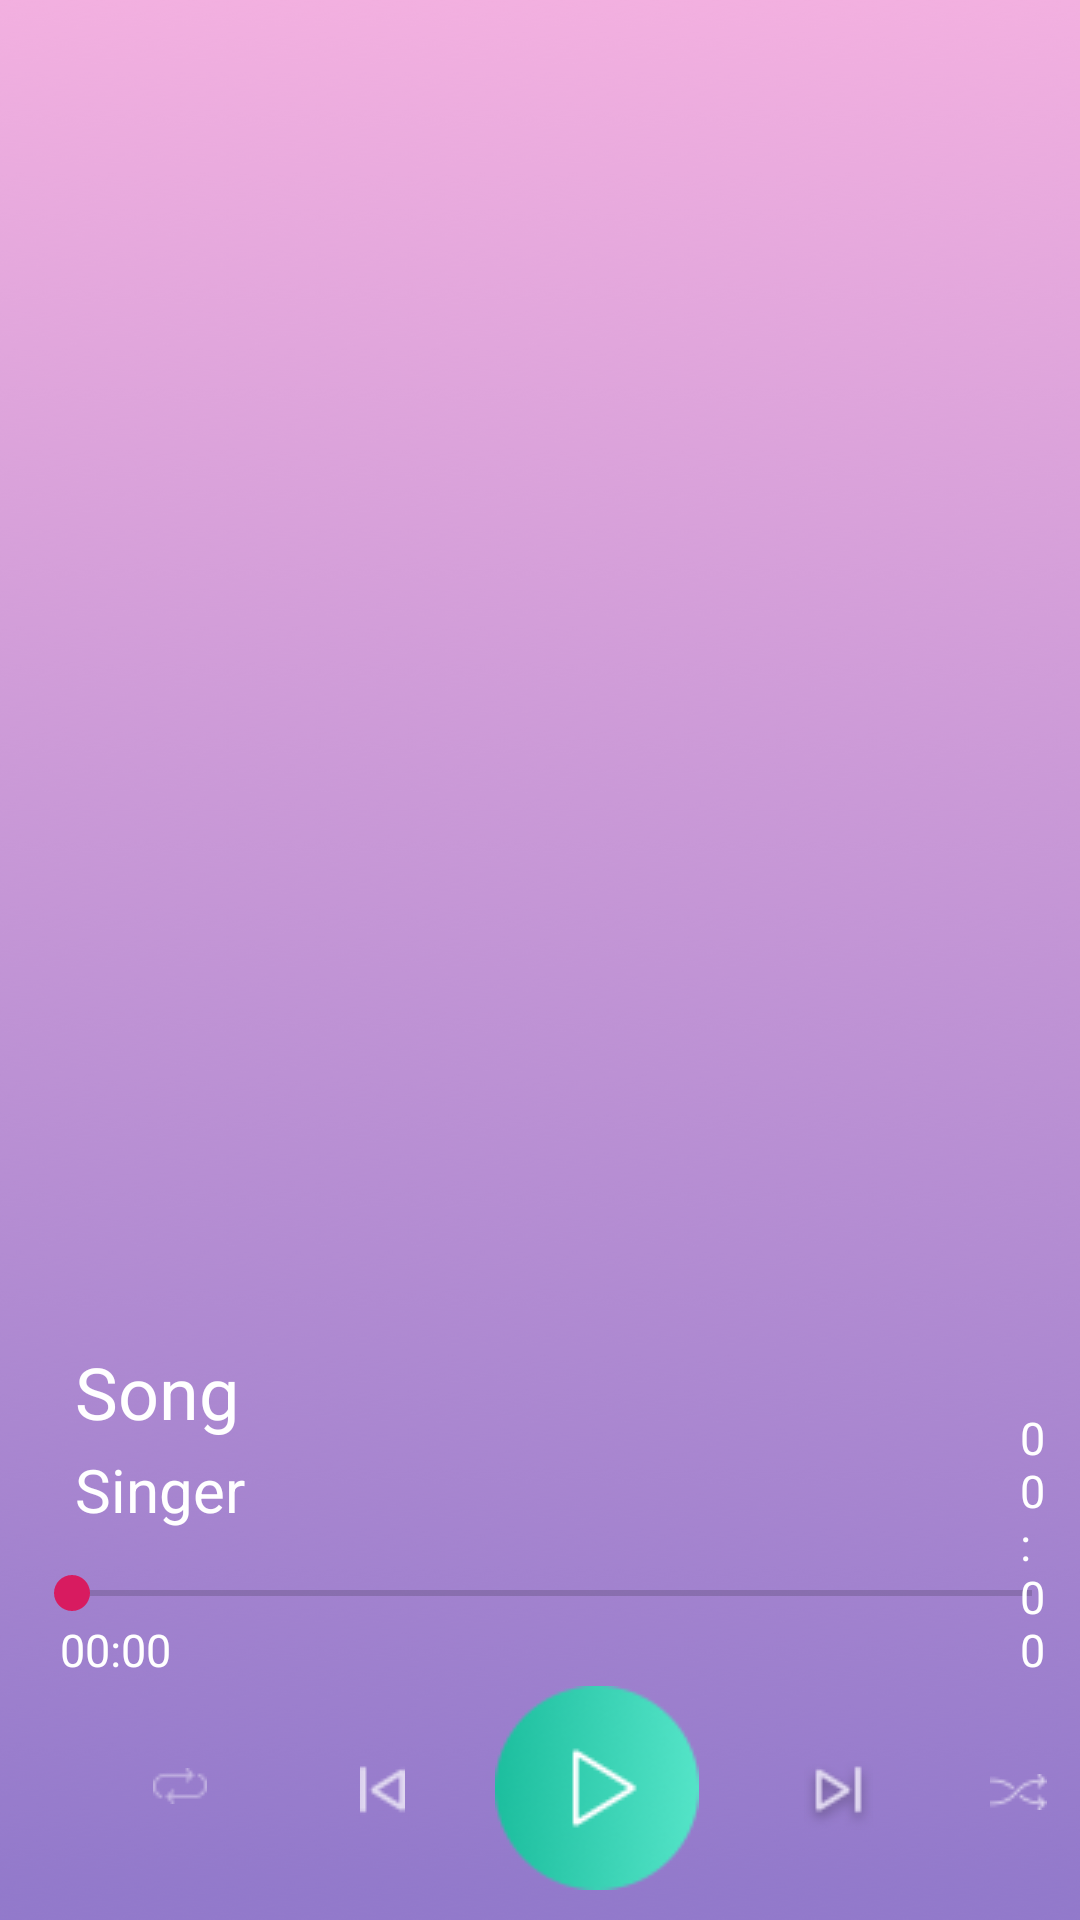

This screen was rendered from an Android layout file. Write that file and the resources it references.
<!-- AndroidManifest.xml: application theme AppTheme -->
<!-- res/layout/activity_song.xml -->
<?xml version="1.0" encoding="utf-8"?>
<RelativeLayout xmlns:android="http://schemas.android.com/apk/res/android"
    xmlns:app="http://schemas.android.com/apk/res-auto"
    xmlns:tools="http://schemas.android.com/tools"
    android:layout_width="match_parent"
    android:layout_height="match_parent"
    android:background="@drawable/bg_android"
    tools:context=".ActivityA">

    <TextView
        android:textSize="24sp"
        android:padding="10dp"
        android:id="@+id/textviewTitle"
        android:text="Song"
        android:textColor="#fff"
        android:layout_width="match_parent"
        android:layout_height="wrap_content"
        android:gravity="bottom"
        android:layout_alignParentBottom="true"
        android:layout_marginBottom="150dp"
        android:layout_marginStart="15dp"
        />
    <TextView
        android:textSize="20sp"
        android:padding="10dp"
        android:id="@+id/singer"
        android:text="Singer"
        android:textColor="#fff"
        android:layout_width="match_parent"
        android:layout_height="wrap_content"
        android:gravity="bottom"
        android:layout_alignParentBottom="true"
        android:layout_marginBottom="120dp"
        android:layout_marginStart="15dp"
        />

    <ImageView
        android:id="@+id/imageSong"
        android:layout_width="340dp"
        android:layout_height="340dp"
        android:layout_marginTop="100dp"
        android:layout_marginRight="0dp"
        android:layout_marginLeft="30dp"/>


    <ImageButton
        android:background="@null"
        android:layout_width="wrap_content"
        android:layout_height="wrap_content"
        android:src="@drawable/previous"
        android:layout_alignParentBottom="true"
        android:layout_alignParentLeft="true"
        android:layout_alignParentStart="true"
        android:layout_marginStart="120dp"
        android:layout_marginBottom="35dp"
        android:id="@+id/previous"
        />

    <ImageButton
        android:background="@null"
        android:layout_width="wrap_content"
        android:layout_height="wrap_content"
        android:src="@drawable/next"
        android:layout_alignParentBottom="true"
        android:layout_alignParentRight="true"
        android:layout_alignParentStart="true"
        android:layout_marginLeft="268dp"
        android:layout_marginBottom="30dp"
        android:id="@+id/next"
        />


    <ImageButton
        android:background="@null"
        android:layout_width="wrap_content"
        android:layout_height="wrap_content"
        android:src="@drawable/play"
        android:layout_alignParentBottom="true"
        android:layout_alignParentLeft="true"
        android:layout_alignParentStart="true"
        android:layout_marginLeft="165dp"
        android:layout_marginBottom="10dp"
        android:id="@+id/play"
        />

        <ImageButton
            android:background="@null"
            android:layout_width="wrap_content"
            android:layout_height="wrap_content"
            android:src="@drawable/repeat"
            android:layout_alignParentBottom="true"
            android:layout_alignParentLeft="true"
            android:layout_alignParentStart="true"
            android:layout_marginStart="51dp"
            android:layout_marginBottom="38.5dp"
            android:id="@+id/repeat"
            />

        <ImageButton
            android:background="@null"
            android:layout_width="wrap_content"
            android:layout_height="wrap_content"
            android:src="@drawable/random"
            android:layout_alignParentBottom="true"
            android:layout_alignParentRight="true"
            android:layout_alignParentStart="true"
            android:layout_marginLeft="330dp"
            android:layout_marginBottom="36.5dp"
            android:id="@+id/random"
            />

    <SeekBar
        android:layout_marginLeft="10dp"
        android:layout_marginRight="10dp"
        android:id="@+id/seek_bar"
        android:layout_width="match_parent"
        android:layout_height="wrap_content"
        android:layout_alignParentBottom="true"
        android:layout_alignParentLeft="true"
        android:layout_alignParentStart="true"
        android:layout_marginStart="8dp"
        android:layout_marginBottom="100dp" />
    <TextView
        android:textSize="15dp"
        android:text="00:00"
        android:textColor="#fff"
        android:layout_marginLeft="20dp"
        android:layout_marginRight="50dp"
        android:id="@+id/time_start"
        android:layout_width="match_parent"
        android:layout_height="wrap_content"
        android:layout_alignParentBottom="true"
        android:layout_alignParentLeft="true"
        android:layout_alignParentStart="true"
        android:layout_marginStart="20dp"
        android:layout_marginBottom="80dp" />
    <TextView
        android:textSize="15dp"
        android:text="00:00"
        android:textColor="#fff"
        android:layout_marginRight="10dp"
        android:id="@+id/time_end"
        android:layout_width="match_parent"
        android:layout_height="wrap_content"
        android:layout_alignParentBottom="true"
        android:layout_alignParentRight="true"
        android:layout_alignParentStart="true"
        android:layout_marginLeft="340dp"
        android:layout_marginBottom="80dp"/>
</RelativeLayout>
<!-- resources referenced by this layout -->
<resources>
  <!-- drawable bg_android: png bitmap (drawable, 241612 bytes) -->
  <!-- drawable next: png bitmap (drawable, 1146 bytes) -->
  <!-- drawable play: png bitmap (drawable, 6231 bytes) -->
  <!-- drawable previous: png bitmap (drawable, 532 bytes) -->
  <!-- drawable random: png bitmap (drawable, 472 bytes) -->
  <!-- drawable repeat: png bitmap (drawable, 437 bytes) -->
  <style name="AppTheme" parent="Theme.AppCompat.Light.DarkActionBar">
          
          <item name="colorPrimary">@color/colorTmp</item>
          <item name="colorPrimaryDark">@color/colorPrimaryDark</item>
          <item name="colorAccent">@color/colorAccent</item>
      </style>
  <color name="colorTmp">#efaede</color>
  <color name="colorPrimaryDark">#00574B</color>
  <color name="colorAccent">#D81B60</color>
</resources>
